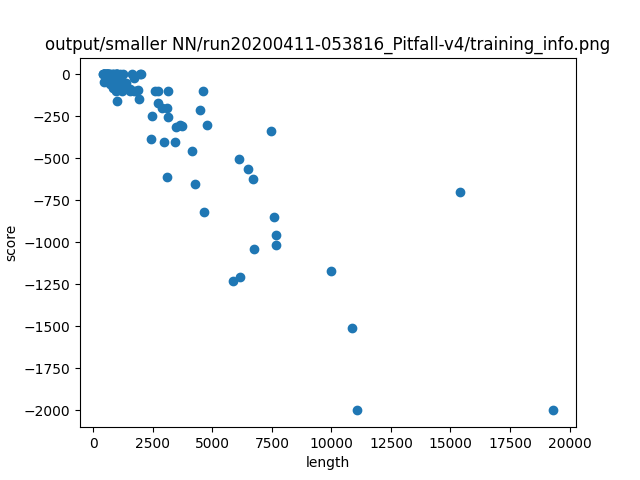

Source data for this figure (header and first rows):
length, score
775, -22.0
1096, -43.0
7458, -338.0
571, 0.0
847, -81.0
601, -1.0
1046, -20.0
2724, -100.0
3721, -306.0
580, 0.0
3421, -400.0
389, 0.0
1695, -20.0
19324, -2000
1890, -90.0
1536, -84.0
2607, -100.0
994, -157.0
7653, -953.0
790, -22.0
733, -43.0
1205, -1.0
15396, -700.0
3651, -300.0
388, 0.0
837, -1.0
1123, -82.0
1013, 0.0
3142, -100.0
4656, -819.0
520, 0.0
4470, -212.0
848, -68.0
2437, -387.0
839, -43.0
689, -60.0
6715, -623.0
2984, -400.0
2469, -246.0
2712, -169.0
449, 0.0
453, 0.0
6099, -504.0
606, 0.0
526, 0.0
3080, -200.0
863, 0.0
10844, -1509
857, -20.0
1906, -147.0
490, 0.0
938, 0.0
3104, -610.0
1289, -79.0
450, 0.0
2895, -200.0
924, -20.0
11064, -2000
436, -48.0
584, 0.0
... 46 more rows
